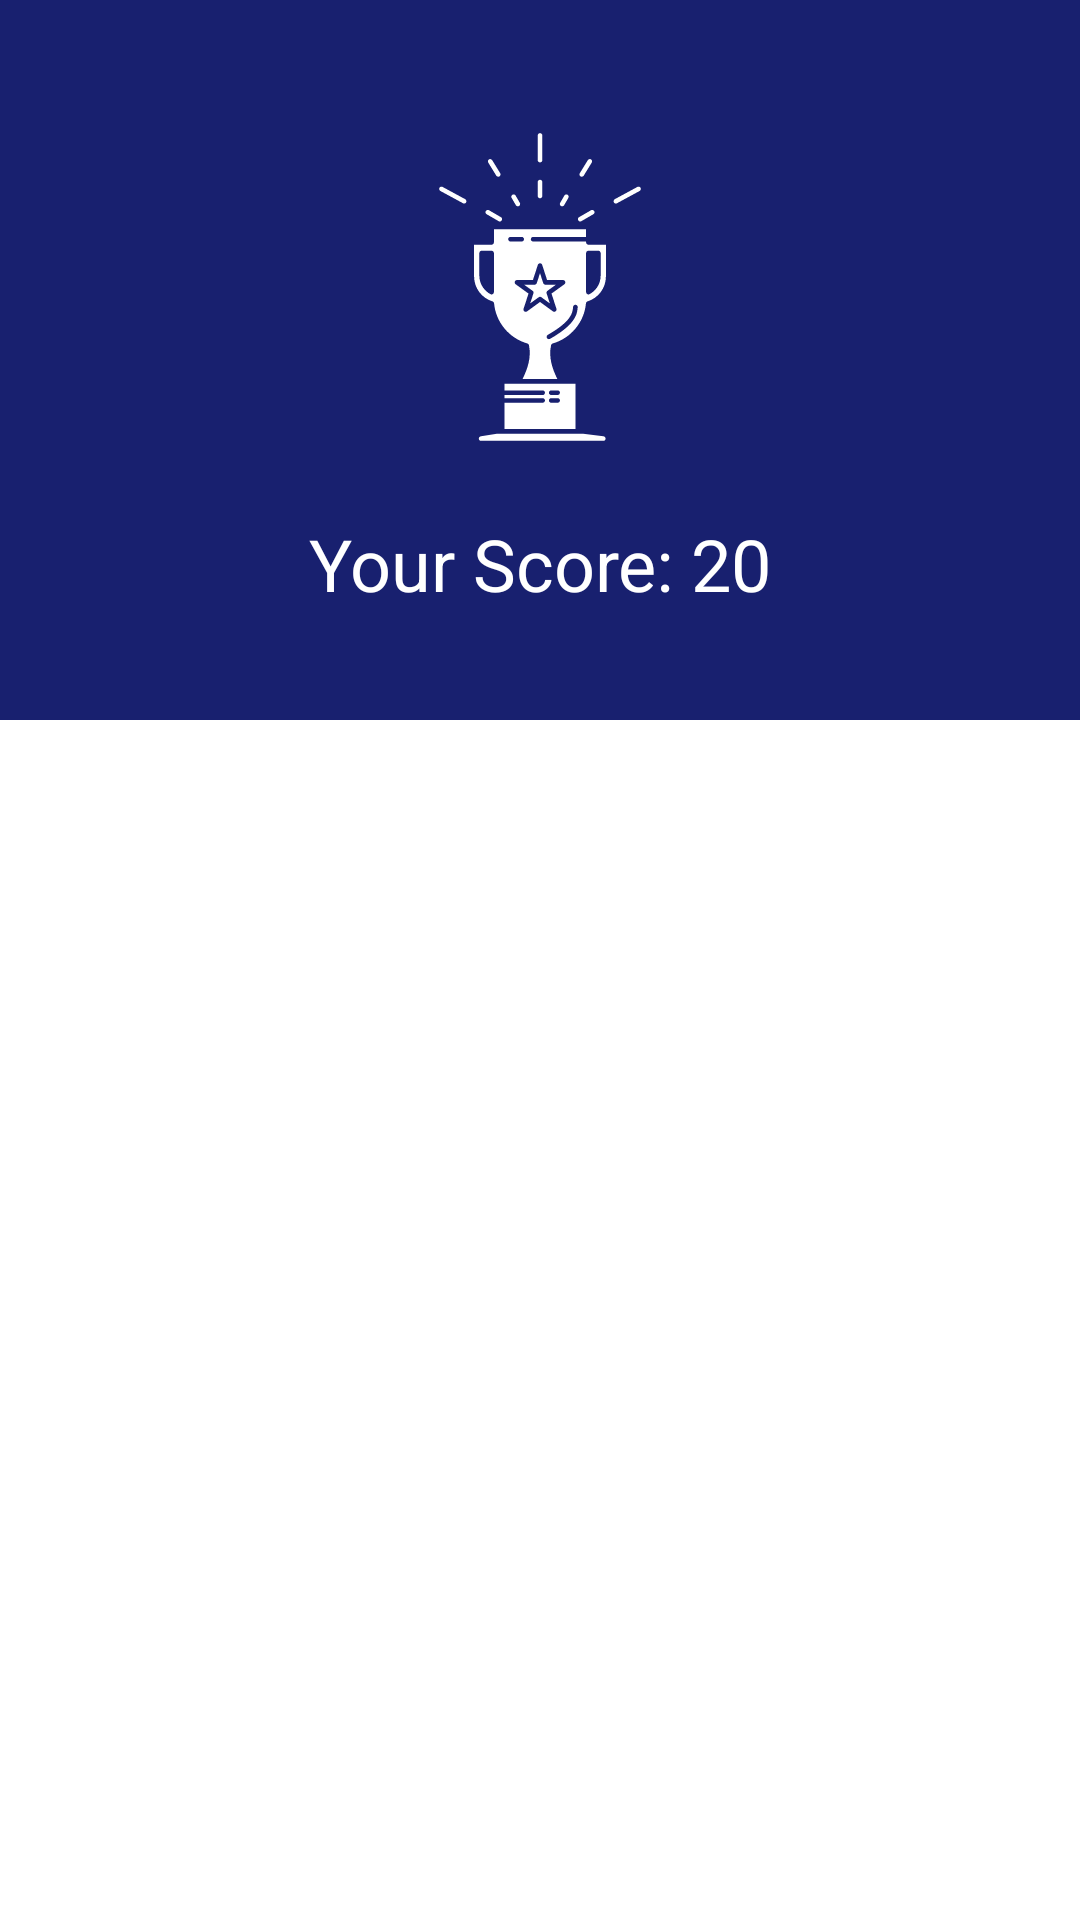

Reconstruct the res/layout file that produces this screen, plus the resources it refers to.
<!-- AndroidManifest.xml: application theme Theme.AppThemeNoActionBar -->
<!-- res/layout/activity_result.xml -->
<?xml version="1.0" encoding="utf-8"?>
<ScrollView xmlns:android="http://schemas.android.com/apk/res/android"
    xmlns:app="http://schemas.android.com/apk/res-auto"
    xmlns:tools="http://schemas.android.com/tools"
    android:layout_width="match_parent"
    android:layout_height="match_parent"
    tools:context=".activities.ResultActivity">

    <androidx.constraintlayout.widget.ConstraintLayout
        android:layout_width="match_parent"
        android:layout_height="match_parent">

        <LinearLayout
            android:id="@+id/linearLayout2"
            android:layout_width="0dp"
            android:layout_height="240dp"
            android:background="@color/blue"
            android:gravity="center"
            android:orientation="vertical"
            app:layout_constraintEnd_toEndOf="parent"
            app:layout_constraintStart_toStartOf="parent"
            app:layout_constraintTop_toTopOf="parent">

            <ImageView
                android:id="@+id/trophy"
                android:layout_width="120dp"
                android:layout_height="120dp"
                app:srcCompat="@drawable/ic_trofy"
                app:tint="@android:color/white" />

            <TextView
                android:id="@+id/txtScore"
                style="@style/TextAppearance.AppCompat.Headline"
                android:layout_width="match_parent"
                android:layout_height="wrap_content"
                android:layout_marginTop="16dp"
                android:text="Your Score: 20"
                android:textAlignment="center"
                android:textColor="@android:color/white" />
        </LinearLayout>

        <TextView
            android:id="@+id/txtAnswer"
            style="@style/TextAppearance.AppCompat.Body1"
            android:layout_width="0dp"
            android:layout_height="wrap_content"
            android:layout_marginStart="16dp"
            android:layout_marginTop="24dp"
            android:layout_marginEnd="16dp"
            app:layout_constraintEnd_toEndOf="parent"
            app:layout_constraintStart_toStartOf="parent"
            app:layout_constraintTop_toBottomOf="@+id/linearLayout2" />
    </androidx.constraintlayout.widget.ConstraintLayout>

</ScrollView>
<!-- resources referenced by this layout -->
<resources>
  <color name="blue">#18206F</color>
  <!-- drawable ic_trofy: vector/xml drawable (drawable, 7278 chars, omitted) -->
  <style name="Theme.AppThemeNoActionBar" parent="Theme.MaterialComponents.Light.NoActionBar">
          
          <item name="colorPrimary">@color/purple_500</item>
          <item name="colorPrimaryVariant">@color/purple_700</item>
          <item name="colorOnPrimary">@color/white</item>
          
          <item name="colorSecondary">@color/teal_200</item>
          <item name="colorSecondaryVariant">@color/teal_700</item>
          <item name="colorOnSecondary">@color/black</item>
          
          <item name="android:statusBarColor" tools:targetApi="21">?attr/colorPrimaryVariant</item>
          
      </style>
  <color name="purple_500">#FF6200EE</color>
  <color name="purple_700">#FF3700B3</color>
  <color name="white">#FFFFFFFF</color>
  <color name="teal_200">#FF03DAC5</color>
  <color name="teal_700">#FF018786</color>
  <color name="black">#FF000000</color>
</resources>
